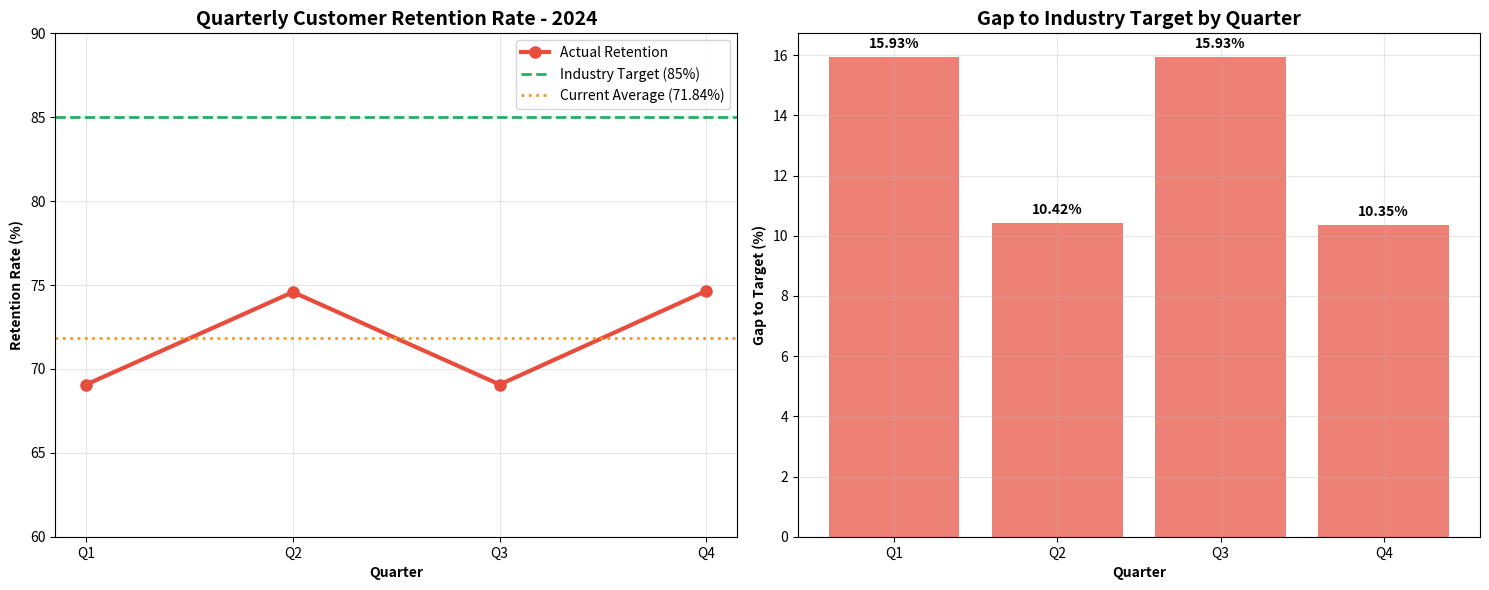

This chart was generated by the following Python code:

import pandas as pd
import numpy as np
import matplotlib.pyplot as plt
import seaborn as sns
from datetime import datetime

# E-commerce Customer Retention Rate Analysis
# Email: 23ds2000044@ds.study.iitm.ac.in
# Date: August 2025

def load_and_analyze_retention_data():
    """
    Load and analyze e-commerce customer retention data for 2024
    Returns: DataFrame with quarterly retention rates
    """
    # Customer Retention Rate - 2024 Quarterly Data
    quarterly_data = {
        'Quarter': ['Q1', 'Q2', 'Q3', 'Q4'],
        'Retention_Rate': [69.07, 74.58, 69.07, 74.65],
        'Month_Number': [1, 2, 3, 4]
    }

    df = pd.DataFrame(quarterly_data)
    return df

def calculate_key_metrics(df):
    """
    Calculate key performance metrics for retention analysis
    """
    metrics = {
        'average_retention': df['Retention_Rate'].mean(),
        'industry_target': 85,
        'min_retention': df['Retention_Rate'].min(),
        'max_retention': df['Retention_Rate'].max(),
        'volatility': df['Retention_Rate'].std()
    }

    metrics['gap_to_target'] = metrics['industry_target'] - metrics['average_retention']
    metrics['improvement_needed'] = (metrics['gap_to_target'] / metrics['average_retention']) * 100

    return metrics

def create_retention_visualization(df, metrics):
    """
    Create comprehensive visualization for retention analysis
    """
    fig, (ax1, ax2) = plt.subplots(1, 2, figsize=(15, 6))

    # Quarterly Trend Chart
    ax1.plot(df['Quarter'], df['Retention_Rate'], 'o-', linewidth=3, markersize=8, color='#e74c3c', label='Actual Retention')
    ax1.axhline(y=metrics['industry_target'], color='#27ae60', linestyle='--', linewidth=2, label='Industry Target (85%)')
    ax1.axhline(y=metrics['average_retention'], color='#f39c12', linestyle=':', linewidth=2, label=f'Current Average ({metrics["average_retention"]:.2f}%)')

    ax1.set_title('Quarterly Customer Retention Rate - 2024', fontsize=14, fontweight='bold')
    ax1.set_xlabel('Quarter', fontweight='bold')
    ax1.set_ylabel('Retention Rate (%)', fontweight='bold')
    ax1.grid(True, alpha=0.3)
    ax1.legend()
    ax1.set_ylim(60, 90)

    # Gap Analysis Bar Chart
    gaps = [metrics['industry_target'] - rate for rate in df['Retention_Rate']]
    colors = ['#e74c3c' if gap > 10 else '#f39c12' for gap in gaps]

    bars = ax2.bar(df['Quarter'], gaps, color=colors, alpha=0.7)
    ax2.set_title('Gap to Industry Target by Quarter', fontsize=14, fontweight='bold')
    ax2.set_xlabel('Quarter', fontweight='bold')
    ax2.set_ylabel('Gap to Target (%)', fontweight='bold')
    ax2.grid(True, alpha=0.3)

    # Add value labels on bars
    for bar, gap in zip(bars, gaps):
        height = bar.get_height()
        ax2.text(bar.get_x() + bar.get_width()/2., height + 0.2,
                f'{gap:.2f}%', ha='center', va='bottom', fontweight='bold')

    plt.tight_layout()
    plt.savefig('retention_analysis_2024.png', dpi=300, bbox_inches='tight')
    plt.show()

    return fig

def generate_insights_and_recommendations(df, metrics):
    """
    Generate business insights and strategic recommendations
    """
    insights = {
        'key_findings': [
            f"Average retention rate of {metrics['average_retention']:.2f}% is {metrics['gap_to_target']:.2f} percentage points below industry target",
            f"High volatility ({metrics['volatility']:.2f}% std dev) indicates inconsistent customer experience",
            "Alternating pattern between ~69% (Q1, Q3) and ~74% (Q2, Q4) suggests seasonal or operational factors",
            f"Need {metrics['improvement_needed']:.1f}% relative improvement to reach industry benchmark"
        ],
        'business_implications': [
            "Declining customer loyalty directly impacts lifetime value and revenue growth",
            "High retention volatility suggests operational inefficiencies in customer service delivery",
            "Below-benchmark performance may indicate competitive disadvantages in market positioning",
            "Revenue loss estimated at 13+ percentage points of customer base annually"
        ],
        'strategic_recommendations': [
            "Implement targeted retention campaigns focusing on at-risk customer segments",
            "Develop personalized engagement strategies based on customer behavior patterns",
            "Invest in customer experience optimization across all touchpoints",
            "Create loyalty programs with tiered benefits to increase customer stickiness",
            "Implement predictive analytics to identify churn risk early",
            "Establish quarterly retention targets with monthly monitoring"
        ]
    }

    return insights

def main():
    """
    Main analysis function
    """
    print("E-commerce Customer Retention Analysis - 2024")
    print("=" * 60)
    print("Analyst Email: 23ds2000044@ds.study.iitm.ac.in")
    print("=" * 60)

    # Load and analyze data
    df = load_and_analyze_retention_data()
    metrics = calculate_key_metrics(df)

    # Display key metrics
    print(f"\nKEY PERFORMANCE METRICS:")
    print(f"Average Retention Rate: {metrics['average_retention']:.2f}%")
    print(f"Industry Target: {metrics['industry_target']}%")
    print(f"Gap to Target: {metrics['gap_to_target']:.2f} percentage points")
    print(f"Improvement Needed: {metrics['improvement_needed']:.1f}%")
    print(f"Volatility (Std Dev): {metrics['volatility']:.2f}%")

    # Quarterly breakdown
    print(f"\nQUARTERLY BREAKDOWN:")
    for idx, row in df.iterrows():
        gap = metrics['industry_target'] - row['Retention_Rate']
        print(f"{row['Quarter']}: {row['Retention_Rate']:.2f}% (Gap: {gap:.2f}%)")

    # Create visualizations
    fig = create_retention_visualization(df, metrics)

    # Generate insights
    insights = generate_insights_and_recommendations(df, metrics)

    print(f"\nKEY FINDINGS:")
    for finding in insights['key_findings']:
        print(f"• {finding}")

    print(f"\nBUSINESS IMPLICATIONS:")
    for implication in insights['business_implications']:
        print(f"• {implication}")

    print(f"\nSTRATEGIC RECOMMENDATIONS:")
    for recommendation in insights['strategic_recommendations']:
        print(f"• {recommendation}")

    # Save data
    df.to_csv('customer_retention_2024.csv', index=False)
    print(f"\nData saved to 'customer_retention_2024.csv'")
    print(f"Visualization saved to 'retention_analysis_2024.png'")

    return df, metrics, insights

if __name__ == "__main__":
    df, metrics, insights = main()